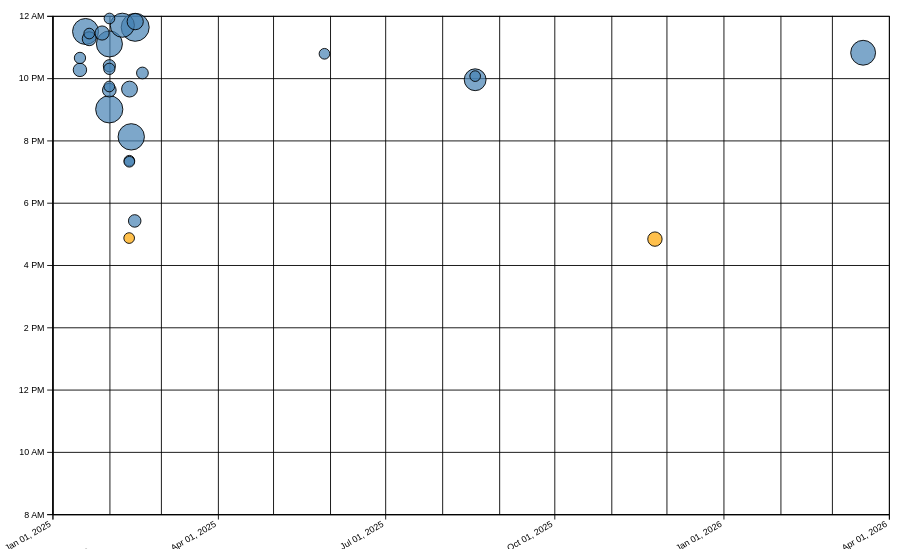
D3 v7 page, settled after 480 driven frames (8 s of simulated time); the page loaded 1 data file(s).


// ── ../global.js
const ARE_WE_HOME = document.body.classList.contains('home');

let pages = [
    { url: '', title: 'Home' },
    { url: 'projects/', title: 'Projects' },
    { url: 'resume/', title: 'Resume' },
    // { url: 'hyperfixations/', title: 'Hyperfixations' }
];

let nav = document.createElement('nav');
nav.classList.add('navbar');
document.body.prepend(nav);

for (let p of pages) {
    let url = p.url;
    let title = p.title;

    // Adjust URL if not on the home page and not an absolute URL
    url = !ARE_WE_HOME && !url.startsWith('http') ? '../' + url : url;

    // Create and configure the <a> element
    let a = document.createElement('a');
    a.href = url;
    a.textContent = title;

    // Highlight the current page
    a.classList.toggle(
        'current',
        a.host === location.host && a.pathname === location.pathname
    );

    // Open external links in a new tab
    a.toggleAttribute('target', a.host !== location.host);

    nav.append(a);
}

document.body.insertAdjacentHTML(
    'afterbegin',
    `
    <div class="theme-container">
        <label class="color-scheme">
            <span></span>
            <select id="theme-switcher">
                <option value="light dark">Auto</option>
                <option value="light">Light</option>
                <option value="dark">Dark</option>
            </select>
        </label>
    </div>
    `
);

function setColorScheme(colorScheme) {
    if (colorScheme === 'light dark') {
        const systemTheme = window.matchMedia('(prefers-color-scheme: dark)').matches ? 'dark' : 'light';
        document.documentElement.setAttribute('data-color-scheme', systemTheme);
    } else {
        document.documentElement.setAttribute('data-color-scheme', colorScheme);
    }
}



const getDefaultColorScheme = () => {
    return window.matchMedia('(prefers-color-scheme: dark)').matches ? 'dark' : 'light';
};


const select = document.querySelector('#theme-switcher');

select.addEventListener('input', function (event) {
    const colorScheme = event.target.value;
    setColorScheme(colorScheme);

    // Save the preference to localStorage
    localStorage.colorScheme = colorScheme;
});

const savedColorScheme = localStorage.colorScheme || 'light dark';
setColorScheme(savedColorScheme === 'light dark' ? getDefaultColorScheme() : savedColorScheme);

// Update the dropdown to reflect the saved preference
select.value = savedColorScheme;


export async function fetchJSON(url) {
    try {
        const response = await fetch(url);
        if (!response.ok) {
            throw new Error(`Failed to fetch projects: ${response.statusText}`);
        }
        const data = await response.json();
        return data;
    } catch (error) {
        console.error('Error fetching or parsing JSON data:', error);
        return [];
    }
}

export function renderProjects(projects, container, headingTag = "h2") {
    container.innerHTML = "";
    projects.forEach(project => {
        const article = document.createElement("article");

        // Check if the image is an online URL (starts with http or https)
        let imagePath;
        if (project.image.startsWith('http')) {
            imagePath = project.image; // Online image, use as is
        } else {
            // Local image: Adjust path based on current page
            imagePath = ARE_WE_HOME ? `images/${project.image}` : `../images/${project.image}`;
        }

        if (project.image) {
            const img = document.createElement("img");
            img.src = imagePath;
            img.alt = project.title;
            article.appendChild(img);
        }

        const title = document.createElement(headingTag);
        title.textContent = project.title;
        article.appendChild(title);

        if (project.year) {
            const year = document.createElement("span");
            year.className = "project-year";
            year.textContent = project.year;
            article.appendChild(year);
        }

        if (project.description) {
            const desc = document.createElement("p");
            desc.textContent = project.description;
            article.appendChild(desc);
        }

        container.appendChild(article);
    });

    // If no projects exist, display a placeholder message
    if (projects.length === 0) {
        container.innerHTML = '<p>No projects found.</p>';
    }
}

export async function fetchGitHubData(username) {
    return fetchJSON(`https://api.github.com/users/${username}`);
}

const emailLink = document.getElementById('email-link');
if (emailLink) {
    emailLink.addEventListener('click', function (event) {
        event.preventDefault();
        navigator.clipboard.writeText('santiagoflo30@gmail.com').then(() => {
            showToast();
        });
    });
}

function showToast() {
    const toast = document.getElementById('toast');
    if (toast) {
        toast.classList.add('show');         // Fade it in
        setTimeout(() => {
            toast.classList.remove('show');    // Fade it out after 2.5 seconds
        }, 2500);
    }
}

function easeInOutCubic(t) {
    t *= 2
    if (t < 1) return (t * t * t) / 2
    t -= 2
    return (t * t * t + 2) / 2
}

// Code used from sheeptester's portfolio: https://sheeptester.github.io/portfolio/
const BIRTHDAY = 1036013760000 // new Date('2002-10-30T15:36').getTime()
const MS_IN_YR = 1000 * 60 * 60 * 24 * 365.242199
function getAge(now = Date.now()) {
    return ((now - BIRTHDAY) / MS_IN_YR).toFixed(13)
}
const ANIM_LENGTH = 500 // ms
const ALPHA = 0.8

const ageSpan = document.getElementById('age')
// ageSpan.title = 'Click to see me age in real time'
if (ageSpan) {
    ageSpan.textContent = Math.floor((Date.now() - BIRTHDAY) / MS_IN_YR)
    ageSpan.classList.add('age-clickable')
    ageSpan.tabIndex = 0
    ageSpan.addEventListener('click', startAgeAnim, { once: true })
}

function startAgeAnim() {
    const ageWrapper = document.createElement('code')
    ageWrapper.classList.add('age')
    ageWrapper.role = 'text'
    const age = getAge()
    ageWrapper.style.width = age.length + 'ch'
    const decimal = age.indexOf('.')
    const digits = new Array(age.length)
    let sigfigs = Math.floor((Date.now() - BIRTHDAY) / 10000).toString().length
    for (let i = 0; i < age.length; i++) {
        const digit = document.createElement('span')
        digits[i] = {
            elem: digit,
            exponent:
                i === decimal ? null : i < decimal ? decimal - i - 1 : decimal - i
        }
        if (age[i] !== '.') {
            if (sigfigs <= 0) {
                digit.classList.add('insignificant')
                digit.title = 'This digit is purely an estimation.'
            }
            sigfigs--
        } else {
            digit.textContent = '.'
            digit.style.transform = `translate3d(${i}ch, 0, 0)`
        }
        ageWrapper.append(digit)
    }
    ageWrapper.append('\xa0') // nbsp
    ageSpan.replaceWith(ageWrapper)
    function display() {
        const now = Date.now()
        const age = getAge(now)
        for (let i = 0; i < age.length; i++) {
            const digit = digits[i]
            if (digit.exponent !== null) {
                const interval = 10 ** digit.exponent * MS_IN_YR
                const animationTime = Math.min(interval, ANIM_LENGTH)
                const time = (now - BIRTHDAY) % interval
                if (digit.elem.textContent !== age[i]) {
                    digit.elem.textContent = age[i]
                }
                if (time < animationTime) {
                    const interp = easeInOutCubic(time / animationTime)
                    digit.elem.style.transform = `translate3d(${i}ch, ${interp - 1}em, 0)`
                    const currentScheme = document.documentElement.getAttribute('data-color-scheme');
                    if (currentScheme === 'dark') {
                        digit.elem.style.color = `rgba(255, 255, 255, ${interp * ALPHA})`
                        digit.elem.style.setProperty(
                            '--text-color',
                            `rgba(255, 255, 255, ${(1 - interp) * ALPHA})`
                        )
                    } else {
                        digit.elem.style.color = `rgba(0, 0, 0, ${interp * ALPHA})`
                        digit.elem.style.setProperty(
                            '--text-color',
                            `rgba(0, 0, 0, ${(1 - interp) * ALPHA})`
                        )
                    }
                    digit.elem.dataset.last = (+age[i] + 9) % 10
                    digit.wasStatic = false
                } else if (!digit.wasStatic) {
                    digit.elem.style.transform = `translate3d(${i}ch, 0, 0)`
                    digit.elem.style.color = null
                    digit.elem.style.removeProperty('--text-color')
                    delete digit.elem.dataset.last
                    digit.wasStatic = true
                }
            }
        }
        window.requestAnimationFrame(display)
    }
    display()
}
// ── main.js
let data = [];
let commits = [];

const width = 1000;
const height = 600;
const margin = { top: 10, right: 10, bottom: 30, left: 50 };

let isTooltipPinned = false;

let xScale, yScale; // Declare globally so they can be accessed in brushed()
let brushSelection = null; // Stores current brush selection


async function loadData() {
    data = await d3.csv('loc.csv', (row) => ({
        ...row,
        line: +row.line,
        depth: +row.depth,
        length: +row.length,
        date: row.date ? new Date(row.date + 'T00:00' + row.timezone) : null,
        datetime: row.datetime ? new Date(row.datetime) : null,
    }));

    processCommits();
    displayStats();
    createScatterplot();
}

function displayStats() {
    processCommits(); // Ensure commits are processed

    console.log("Displaying Stats...");

    // Select the stats container and clear previous content
    const statsContainer = d3.select('#stats').html('');

    // Create a flex container for horizontal layout
    const statsRow = statsContainer.append('div').attr('class', 'stats-row');

    // Helper function to append stat blocks
    function addStat(label, value) {
        const statBlock = statsRow.append('div').attr('class', 'stat-block');
        statBlock.append('span').attr('class', 'stat-label').text(label + ": ");
        statBlock.append('span').attr('class', 'stat-value').text(value);
    }

    // Add stats
    addStat('Total LOC', data.length || "N/A");
    addStat('Total Commits', commits.length || "N/A");
    addStat('Longest File (Lines)', d3.max(data, (d) => d.length) || 0);
    addStat('Average File Length', d3.mean(data, (d) => d.length)?.toFixed(2) || "N/A");
    addStat('Maximum Depth', d3.max(data, (d) => d.depth) || 0);
    addStat('Most Active Time', d3.greatest(
        d3.rollups(data, v => v.length, d => new Date(d.datetime).toLocaleString('en', { dayPeriod: 'short' })),
        d => d[1]
    )?.[0] || "N/A");
}



function processCommits() {
    commits = d3.groups(data, (d) => d.commit).map(([commit, lines]) => {
        let first = lines[0];
        let { author, date, time, timezone, datetime } = first;

        let commitData = {
            id: commit,
            url: `https://github.com/hsflores7/portfolio-dsc106/commit/${commit}`,
            author,
            date,
            time,
            timezone,
            datetime,
            hourFrac: datetime ? datetime.getHours() + datetime.getMinutes() / 60 : 0,
            totalLines: lines.length,
        };

        Object.defineProperty(commitData, 'lines', {
            value: lines,
            enumerable: false,
        });

        return commitData;
    });
}

function createScatterplot() {
    if (commits.length === 0) {
        console.error("No commits data available!");
        return;
    }

    const usableArea = {
        top: margin.top,
        right: width - margin.right,
        bottom: height - margin.bottom,
        left: margin.left,
        width: width - margin.left - margin.right,
        height: height - margin.top - margin.bottom,
    };

    // Define scales
    xScale = d3
        .scaleTime()
        .domain(d3.extent(commits, (d) => d.datetime))
        .range([usableArea.left, usableArea.right])
        .nice();

    yScale = d3
        .scaleLinear()
        .domain([8, 24])
        .range([usableArea.bottom, usableArea.top]);

    // Create SVG container
    const svg = d3
        .select('#chart')
        .append('svg')
        .attr('viewBox', `0 0 ${width} ${height}`)
        .style('overflow', 'visible');

    // Add gridlines
    svg.append('g')
        .attr('class', 'gridlines')
        .attr('transform', `translate(0, ${usableArea.bottom})`)
        .call(d3.axisBottom(xScale).tickSize(-usableArea.height).tickFormat(''));

    svg.append('g')
        .attr('class', 'gridlines')
        .attr('transform', `translate(${usableArea.left}, 0)`)
        .call(d3.axisLeft(yScale).tickSize(-usableArea.width).tickFormat(''));

    // Define x-axis with readable labels
    const xAxis = d3.axisBottom(xScale)
        .ticks(6) // Reduce label clutter
        .tickFormat(d3.timeFormat('%b %d, %Y')); // Format: Jan 01, 2024

    // Define y-axis with AM/PM formatting
    const yAxis = d3.axisLeft(yScale)
        .tickFormat((d) => {
            let hour = d % 24;
            let period = hour >= 12 ? "PM" : "AM";
            hour = hour % 12 || 12;
            return `${hour} ${period}`;
        });

    // Add x-axis to SVG
    svg.append('g')
        .attr('transform', `translate(0, ${usableArea.bottom})`)
        .call(xAxis)
        .selectAll('text')
        .style('text-anchor', 'end')
        .attr('transform', 'rotate(-30)') // Rotate for better readability
        .attr('dx', '-0.8em')
        .attr('dy', '0.15em');

    // Add y-axis to SVG
    svg.append('g')
        .attr('transform', `translate(${usableArea.left}, 0)`)
        .call(yAxis);

    // Sort commits for better visualization
    const sortedCommits = d3.sort(commits, (d) => -d.totalLines);
    const [minLines, maxLines] = d3.extent(commits, (d) => d.totalLines);
    
    // Define dot size scale (square root for balanced sizing)
    const rScale = d3.scaleSqrt()
        .domain([minLines, maxLines])
        .range([6, 20]);

    // Create dots group
    const dots = svg.append('g').attr('class', 'dots');

    // Plot commit dots
    dots.selectAll('circle')
        .data(sortedCommits)
        .join('circle')
        .attr('cx', (d) => xScale(d.datetime))
        .attr('cy', (d) => yScale(d.hourFrac))
        .attr('r', (d) => rScale(d.totalLines))
        .attr('fill', (d) => (d.datetime.getHours() < 7 || d.datetime.getHours() > 16 ? 'steelblue' : 'orange'))
        .style('fill-opacity', 0.7)
        .attr('stroke', 'black')
        .attr('stroke-width', 1)
        .on('mouseenter', function (event, commit) {
            d3.select(event.currentTarget).style('fill-opacity', 1); // Increase opacity on hover
            updateTooltipContent(commit);
            updateTooltipVisibility(true);
            updateTooltipPosition(event);
        })
        .on('mousemove', (event) => {
            if (!isTooltipPinned) {
                updateTooltipPosition(event);
            }
        })
        .on('mouseleave', function () {
            if (!isTooltipPinned) {
                d3.select(this).style('fill-opacity', 0.7);
                updateTooltipContent({});
                updateTooltipVisibility(false);
            }
        })
        .on('click', (event, commit) => {
            isTooltipPinned = true;
            updateTooltipContent(commit);
            updateTooltipVisibility(true);
            updateTooltipPosition(event);
        });

    brushSelector(); // Enable brushing

    // Allow clicking outside to unpin tooltip
    document.addEventListener('click', (event) => {
        const tooltip = document.getElementById('commit-tooltip');
        if (!tooltip.contains(event.target) && !event.target.matches('circle')) {
            isTooltipPinned = false;
            updateTooltipContent({});
            updateTooltipVisibility(false);
        }
    });
}


function updateTooltipContent(commit) {
    const tooltip = document.getElementById('commit-tooltip');
    const link = document.getElementById('commit-link');
    const date = document.getElementById('commit-date');
    const time = document.getElementById('commit-time');
    const author = document.getElementById('commit-author');
    const lines = document.getElementById('commit-lines');

    if (!commit.id) {
        tooltip.style.display = 'none';
        return;
    }

    tooltip.style.display = 'block';
    link.href = commit.url;
    link.textContent = commit.id;
    date.textContent = commit.datetime?.toLocaleDateString('en', { dateStyle: 'full' });
    time.textContent = commit.datetime?.toLocaleTimeString('en', { timeStyle: 'short' });
    author.textContent = commit.author;
    lines.textContent = commit.totalLines;
}

function updateTooltipVisibility(isVisible) {
    const tooltip = document.getElementById('commit-tooltip');
    tooltip.hidden = !isVisible;
}

function updateTooltipPosition(event) {
    const tooltip = document.getElementById('commit-tooltip');
    const offsetX = 15;
    const offsetY = 15;
    const tooltipWidth = tooltip.offsetWidth;
    const tooltipHeight = tooltip.offsetHeight;
    const windowWidth = window.innerWidth;
    const windowHeight = window.innerHeight;

    let left = event.clientX + offsetX;
    let top = event.clientY + offsetY;

    // Adjust if tooltip goes out of bounds
    if (left + tooltipWidth > windowWidth) {
        left = event.clientX - tooltipWidth - offsetX;
    }
    if (top + tooltipHeight > windowHeight) {
        top = event.clientY - tooltipHeight - offsetY;
    }

    tooltip.style.left = `${left}px`;
    tooltip.style.top = `${top}px`;
}


function brushSelector() {
    const svg = document.querySelector('svg');
    const brush = d3.brush()
        .extent([[0, 0], [width, height]]) // Define brushing area
        .on('brush end', brushed); // Attach brushed event handler

    d3.select(svg).call(brush);

    // Raise dots so they appear above the overlay
    d3.select(svg).selectAll('.dots, .overlay ~ *').raise();
}

function isCommitSelected(commit) {
    if (!brushSelection) return false;

    const min = { x: brushSelection[0][0], y: brushSelection[0][1] };
    const max = { x: brushSelection[1][0], y: brushSelection[1][1] };

    const x = xScale(commit.datetime);
    const y = yScale(commit.hourFrac);

    return x >= min.x && x <= max.x && y >= min.y && y <= max.y;
}

let previousSelection = null; // Store previous selection to prevent unnecessary updates

function brushed(event) {
    const newSelection = event.selection;

    // If the selection hasn't changed, do nothing (prevents flickering)
    if (JSON.stringify(newSelection) === JSON.stringify(previousSelection)) {
        return;
    }

    previousSelection = newSelection; // Update stored selection

    brushSelection = newSelection;

    if (!brushSelection) {
        updateSelectionCount();
        updateLanguageBreakdown();
        updateSelection();
        return;
    }

    updateSelection();
    updateSelectionCount();
    updateLanguageBreakdown();
}




function updateSelection() {
    d3.selectAll('circle').classed('selected', (d) => isCommitSelected(d));
}

let selectionCountTimeout;

function updateSelectionCount() {
    clearTimeout(selectionCountTimeout);
    selectionCountTimeout = setTimeout(() => {
        const selectedCommits = brushSelection
            ? commits.filter(isCommitSelected)
            : [];

        const countElement = document.getElementById('selection-count');
        countElement.textContent = `${selectedCommits.length || 'No'
            } commits selected`;

    }, 100); // Add small delay (100ms)
}


let languageBreakdownTimeout;
function updateLanguageBreakdown() {
    const selectedCommits = brushSelection
        ? commits.filter(isCommitSelected)
        : [];

    const container = d3.select('#language-breakdown-container');

    // Keep container visible at all times
    container.style('opacity', 1).style('height', 'auto');

    if (selectedCommits.length === 0) {
        container.selectAll('.language-box').remove();
        return;
    }

    const lines = selectedCommits.flatMap((d) => d.lines);
    let breakdown = d3.rollup(
        lines,
        (v) => v.length,
        (d) => d.type
    );

    // Convert Map to Array and sort by highest to lowest count
    breakdown = Array.from(breakdown).sort((a, b) => b[1] - a[1]); // Sort descending

    // Ensure the breakdown row exists
    let breakdownRow = container.select('.language-breakdown-row');
    if (breakdownRow.empty()) {
        breakdownRow = container.append('div').attr('class', 'language-breakdown-row');
    }

    // Bind data to language boxes, ensuring correct order
    const languageBoxes = breakdownRow
        .selectAll('.language-box')
        .data(breakdown, (d) => d[0]);

    // ENTER: Add new elements in the correct order
    languageBoxes.enter()
        .append('div')
        .attr('class', 'language-box')
        .merge(languageBoxes)
        .style('flex', '1') // Ensure equal spacing
        .order() // Ensure correct order in the DOM
        .html((d) => `
            <span class="language-name">${d[0]}</span>
            <span class="language-lines">${d[1]} lines</span>
            <span class="language-percent">(${d3.format('.1~%')(d[1] / lines.length)})</span>
        `);

    // EXIT: Remove old elements not in the new selection
    languageBoxes.exit().remove();
}

document.addEventListener('DOMContentLoaded', async () => {
    await loadData();
});


### data: loc.csv
file, line, type, commit, author, date, time, timezone, datetime, depth, length
style.css, 1, css, 6006ac3e, Hunter Flores, 2025-01-24, 22:09:58, -08:00, 2025-01-24T22:09:58-08:00, 0, 32
style.css, 2, css, 6006ac3e, Hunter Flores, 2025-01-24, 22:09:58, -08:00, 2025-01-24T22:09:58-08:00, 0, 30
style.css, 3, css, 6006ac3e, Hunter Flores, 2025-01-24, 22:09:58, -08:00, 2025-01-24T22:09:58-08:00, 1, 24
style.css, 4, css, 6006ac3e, Hunter Flores, 2025-01-24, 22:09:58, -08:00, 2025-01-24T22:09:58-08:00, 1, 22
style.css, 5, css, 6006ac3e, Hunter Flores, 2025-01-24, 22:09:58, -08:00, 2025-01-24T22:09:58-08:00, 1, 18
style.css, 6, css, 6006ac3e, Hunter Flores, 2025-01-24, 22:09:58, -08:00, 2025-01-24T22:09:58-08:00, 1, 20
style.css, 7, css, 6006ac3e, Hunter Flores, 2025-01-24, 22:09:58, -08:00, 2025-01-24T22:09:58-08:00, 1, 19
style.css, 8, css, 6006ac3e, Hunter Flores, 2025-01-24, 22:09:58, -08:00, 2025-01-24T22:09:58-08:00, 1, 17
style.css, 9, css, 6006ac3e, Hunter Flores, 2025-01-24, 22:09:58, -08:00, 2025-01-24T22:09:58-08:00, 1, 31
style.css, 10, css, 6006ac3e, Hunter Flores, 2025-01-24, 22:09:58, -08:00, 2025-01-24T22:09:58-08:00, 1, 37
style.css, 11, css, 6006ac3e, Hunter Flores, 2025-01-24, 22:09:58, -08:00, 2025-01-24T22:09:58-08:00, 1, 25
style.css, 12, css, be7c7600, Hunter Flores, 2025-08-18, 16:57:26, -05:00, 2025-08-18T16:57:26-05:00, 1, 23
style.css, 13, css, 6006ac3e, Hunter Flores, 2025-01-24, 22:09:58, -08:00, 2025-01-24T22:09:58-08:00, 0, 0
style.css, 14, css, 6006ac3e, Hunter Flores, 2025-01-24, 22:09:58, -08:00, 2025-01-24T22:09:58-08:00, 0, 0
style.css, 15, css, 6006ac3e, Hunter Flores, 2025-01-24, 22:09:58, -08:00, 2025-01-24T22:09:58-08:00, 0, 21
style.css, 16, css, 6006ac3e, Hunter Flores, 2025-01-24, 22:09:58, -08:00, 2025-01-24T22:09:58-08:00, 0, 29
style.css, 17, css, 6006ac3e, Hunter Flores, 2025-01-24, 22:09:58, -08:00, 2025-01-24T22:09:58-08:00, 1, 24
style.css, 18, css, 6006ac3e, Hunter Flores, 2025-01-24, 22:09:58, -08:00, 2025-01-24T22:09:58-08:00, 1, 22
style.css, 19, css, 6006ac3e, Hunter Flores, 2025-01-24, 22:09:58, -08:00, 2025-01-24T22:09:58-08:00, 1, 18
style.css, 20, css, 6006ac3e, Hunter Flores, 2025-01-24, 22:09:58, -08:00, 2025-01-24T22:09:58-08:00, 1, 20
style.css, 21, css, 6006ac3e, Hunter Flores, 2025-01-24, 22:09:58, -08:00, 2025-01-24T22:09:58-08:00, 1, 19
style.css, 22, css, 6006ac3e, Hunter Flores, 2025-01-24, 22:09:58, -08:00, 2025-01-24T22:09:58-08:00, 1, 17
style.css, 23, css, 6006ac3e, Hunter Flores, 2025-01-24, 22:09:58, -08:00, 2025-01-24T22:09:58-08:00, 1, 31
style.css, 24, css, 6006ac3e, Hunter Flores, 2025-01-24, 22:09:58, -08:00, 2025-01-24T22:09:58-08:00, 1, 37
style.css, 25, css, 6006ac3e, Hunter Flores, 2025-01-24, 22:09:58, -08:00, 2025-01-24T22:09:58-08:00, 1, 25
style.css, 26, css, be7c7600, Hunter Flores, 2025-08-18, 16:57:26, -05:00, 2025-08-18T16:57:26-05:00, 1, 23
style.css, 27, css, 6006ac3e, Hunter Flores, 2025-01-24, 22:09:58, -08:00, 2025-01-24T22:09:58-08:00, 0, 0
style.css, 28, css, 6006ac3e, Hunter Flores, 2025-01-24, 22:09:58, -08:00, 2025-01-24T22:09:58-08:00, 0, 0
style.css, 29, css, 6006ac3e, Hunter Flores, 2025-01-24, 22:09:58, -08:00, 2025-01-24T22:09:58-08:00, 0, 15
style.css, 30, css, 3c517750, Hunter Flores, 2025-01-15, 14:39:40, -08:00, 2025-01-15T14:39:40-08:00, 0, 2
style.css, 31, css, 3c517750, Hunter Flores, 2025-01-15, 14:39:40, -08:00, 2025-01-15T14:39:40-08:00, 1, 21
style.css, 32, css, a7440d35, Hunter Flores, 2025-01-18, 22:31:21, -08:00, 2025-01-18T22:31:21-08:00, 1, 13
style.css, 33, css, a7440d35, Hunter Flores, 2025-01-18, 22:31:21, -08:00, 2025-01-18T22:31:21-08:00, 1, 11
style.css, 34, css, a7440d35, Hunter Flores, 2025-01-18, 22:31:21, -08:00, 2025-01-18T22:31:21-08:00, 1, 10
style.css, 35, css, 6006ac3e, Hunter Flores, 2025-01-24, 22:09:58, -08:00, 2025-01-24T22:09:58-08:00, 1, 38
style.css, 36, css, 6006ac3e, Hunter Flores, 2025-01-24, 22:09:58, -08:00, 2025-01-24T22:09:58-08:00, 1, 21
style.css, 37, css, a0837bac, Hunter Flores, 2026-03-17, 17:49:59, -05:00, 2026-03-17T17:49:59-05:00, 1, 15
style.css, 38, css, a0837bac, Hunter Flores, 2026-03-17, 17:49:59, -05:00, 2026-03-17T17:49:59-05:00, 1, 27
style.css, 39, css, a0837bac, Hunter Flores, 2026-03-17, 17:49:59, -05:00, 2026-03-17T17:49:59-05:00, 1, 21
style.css, 40, css, a0837bac, Hunter Flores, 2026-03-17, 17:49:59, -05:00, 2026-03-17T17:49:59-05:00, 1, 13
style.css, 41, css, a0837bac, Hunter Flores, 2026-03-17, 17:49:59, -05:00, 2026-03-17T17:49:59-05:00, 1, 18
style.css, 42, css, a0837bac, Hunter Flores, 2026-03-17, 17:49:59, -05:00, 2026-03-17T17:49:59-05:00, 1, 9
style.css, 43, css, a0837bac, Hunter Flores, 2026-03-17, 17:49:59, -05:00, 2026-03-17T17:49:59-05:00, 0, 0
style.css, 44, css, a0837bac, Hunter Flores, 2026-03-17, 17:49:59, -05:00, 2026-03-17T17:49:59-05:00, 0, 0
style.css, 45, css, a0837bac, Hunter Flores, 2026-03-17, 17:49:59, -05:00, 2026-03-17T17:49:59-05:00, 0, 2
style.css, 46, css, a0837bac, Hunter Flores, 2026-03-17, 17:49:59, -05:00, 2026-03-17T17:49:59-05:00, 1, 10
style.css, 47, css, a0837bac, Hunter Flores, 2026-03-17, 17:49:59, -05:00, 2026-03-17T17:49:59-05:00, 0, 0
style.css, 48, css, a0837bac, Hunter Flores, 2026-03-17, 17:49:59, -05:00, 2026-03-17T17:49:59-05:00, 0, 0
style.css, 49, css, a0837bac, Hunter Flores, 2026-03-17, 17:49:59, -05:00, 2026-03-17T17:49:59-05:00, 0, 5
style.css, 50, css, a0837bac, Hunter Flores, 2026-03-17, 17:49:59, -05:00, 2026-03-17T17:49:59-05:00, 1, 6
style.css, 51, css, a0837bac, Hunter Flores, 2026-03-17, 17:49:59, -05:00, 2026-03-17T17:49:59-05:00, 1, 9
style.css, 52, css, a0837bac, Hunter Flores, 2026-03-17, 17:49:59, -05:00, 2026-03-17T17:49:59-05:00, 0, 0
style.css, 53, css, a0837bac, Hunter Flores, 2026-03-17, 17:49:59, -05:00, 2026-03-17T17:49:59-05:00, 0, 0
style.css, 54, css, a0837bac, Hunter Flores, 2026-03-17, 17:49:59, -05:00, 2026-03-17T17:49:59-05:00, 0, 45
style.css, 55, css, a0837bac, Hunter Flores, 2026-03-17, 17:49:59, -05:00, 2026-03-17T17:49:59-05:00, 0, 17
style.css, 56, css, a0837bac, Hunter Flores, 2026-03-17, 17:49:59, -05:00, 2026-03-17T17:49:59-05:00, 1, 10
… [head cut at 6 KiB]